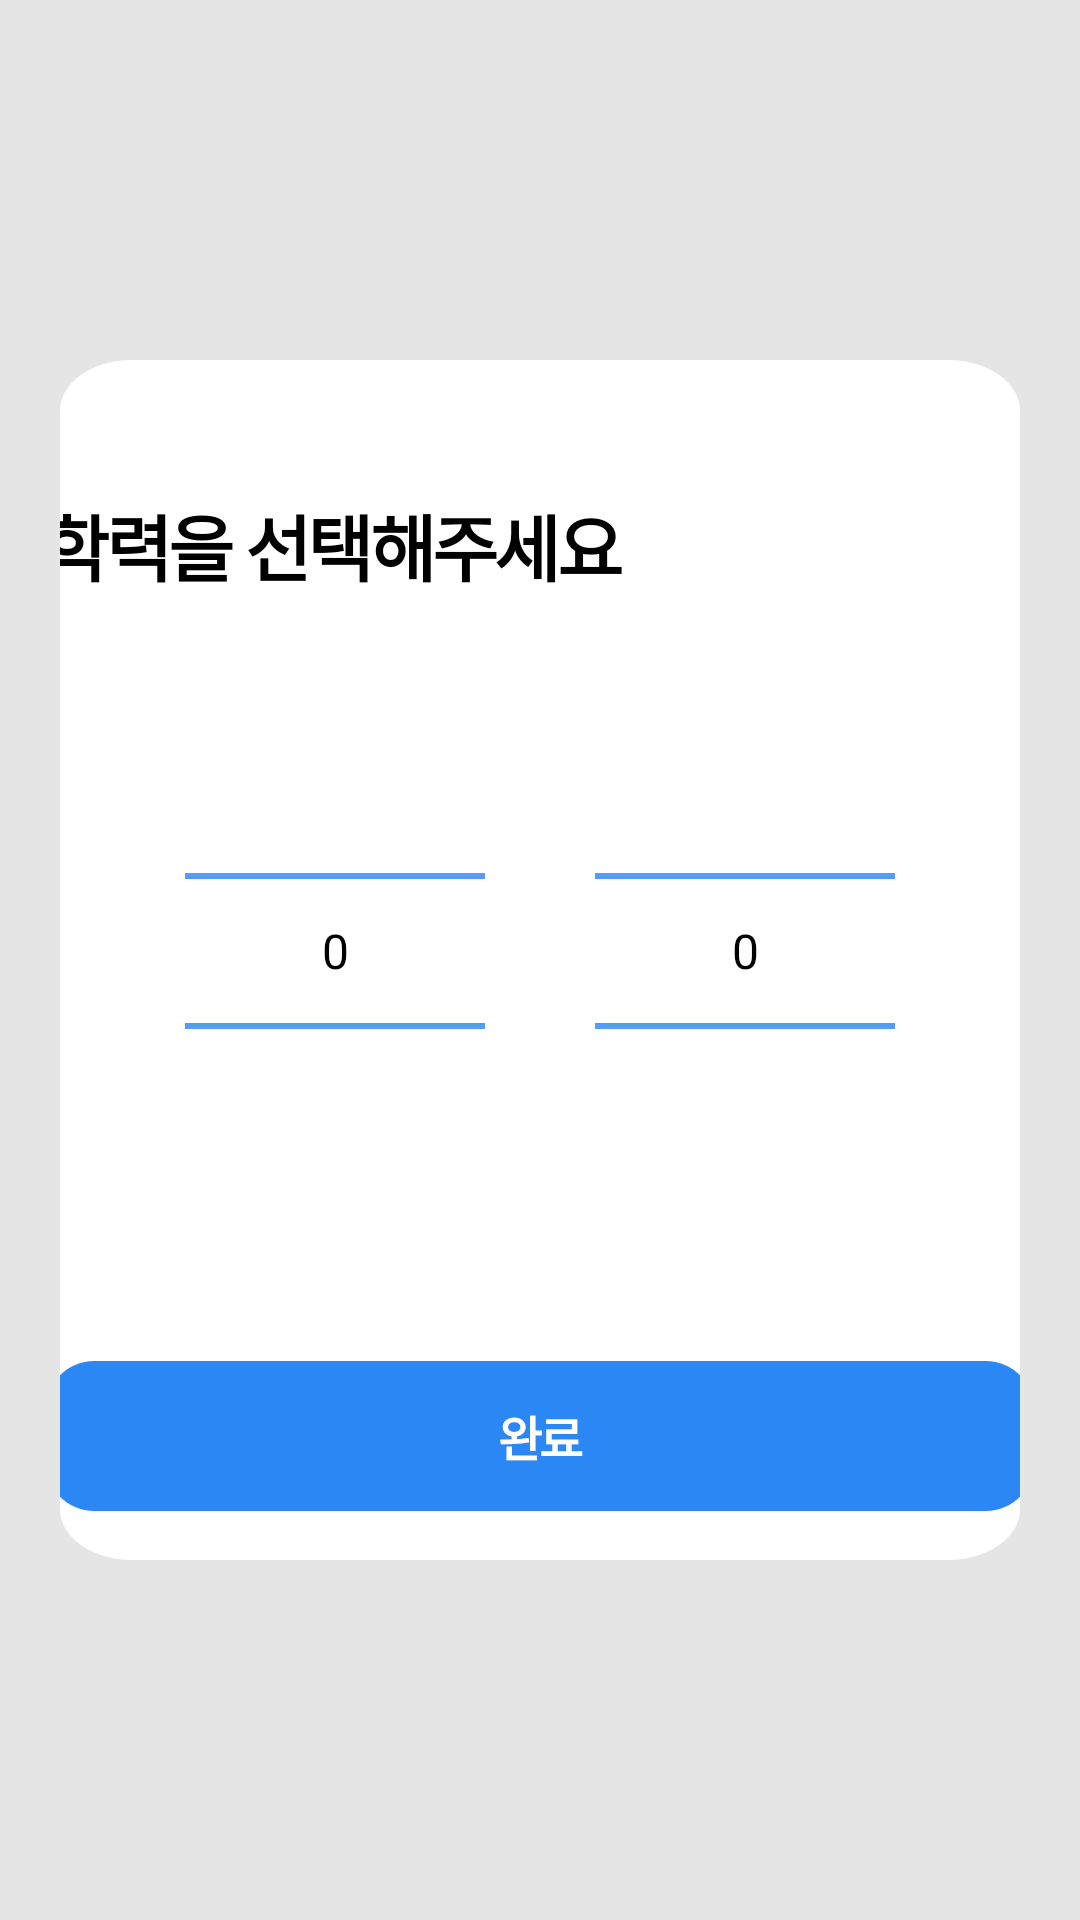

The Android layout XML behind this screen, and the referenced resources:
<!-- AndroidManifest.xml: application theme Theme.AppCompat.NoActionBar -->
<!-- res/layout/fragment_my_profile_education.xml -->
<?xml version="1.0" encoding="utf-8"?>
<androidx.constraintlayout.widget.ConstraintLayout xmlns:android="http://schemas.android.com/apk/res/android"
    xmlns:tools="http://schemas.android.com/tools"
    android:layout_width="match_parent"
    android:layout_height="match_parent"
    xmlns:app="http://schemas.android.com/apk/res-auto"
    android:background="#E5E5E5"
    tools:context=".View.Fragment.MyProfileEducationFragment">

    
    <LinearLayout
        android:layout_width="match_parent"
        android:layout_height="60dp"
        android:orientation="horizontal"
        app:layout_constraintStart_toStartOf="parent"
        app:layout_constraintEnd_toEndOf="parent"
        app:layout_constraintTop_toTopOf="parent"
        android:background="#E5E5E5">

    </LinearLayout>
    <LinearLayout
        android:id="@+id/guide_line"
        android:layout_width="match_parent"
        android:layout_height="wrap_content"
        android:layout_marginTop="60dp"
        app:layout_constraintTop_toTopOf="parent"
        app:layout_constraintStart_toStartOf="parent"
        android:orientation="horizontal"
        android:elevation="40dp">
    </LinearLayout>
    <LinearLayout
        android:id="@+id/guide_textLinear"
        app:layout_constraintTop_toTopOf="parent"
        app:layout_constraintBottom_toBottomOf="parent"
        app:layout_constraintStart_toStartOf="parent"
        app:layout_constraintEnd_toEndOf="parent"
        android:layout_marginTop="94dp"
        android:layout_marginBottom="94dp"
        android:layout_marginLeft="20dp"
        android:layout_marginRight="20dp"
        android:layout_width="match_parent"
        android:layout_height="400dp"
        android:orientation="vertical"
        android:background="@drawable/myprofilejbo">

        <TextView
            android:id="@+id/numberinputguide"
            android:layout_width="330dp"
            android:layout_height="50dp"
            android:layout_gravity="center"
            android:layout_marginTop="44dp"
            android:gravity="top"
            android:lineSpacingExtra="-1sp"
            android:text="학력을 선택해주세요"
            android:textAppearance="@style/guideinputnumberstyle"
            android:textColor="@color/black"
            android:textStyle="bold"
            app:layout_constraintBottom_toTopOf="@+id/numberinputguide2"
            app:layout_constraintHorizontal_bias="0.342"
            app:layout_constraintTop_toTopOf="@+id/guide_line"
            app:layout_constraintVertical_bias="0.434" />

        <androidx.constraintlayout.widget.ConstraintLayout
            android:id="@+id/inputauthnumberLinear"
            android:layout_marginTop="30dp"
            android:layout_width="250dp"
            android:layout_height="wrap_content"
            android:layout_gravity="center"
            android:layout_marginBottom="14dp"
            android:orientation="horizontal">
            <NumberPicker
                android:theme="@style/numberPickerCustomSize"
                android:id="@+id/educationpicker"
                android:layout_width="100dp"
                android:layout_height="146dp"
                app:layout_constraintTop_toTopOf="parent"
                app:layout_constraintBottom_toBottomOf="parent"
                app:layout_constraintStart_toStartOf="parent"
                app:layout_constraintEnd_toStartOf="@id/educationpicker2">
            </NumberPicker>
            <NumberPicker
                android:theme="@style/numberPickerCustomSize"
                android:id="@+id/educationpicker2"
                android:layout_marginLeft="30dp"
                android:layout_width="100dp"
                android:layout_height="146dp"
                app:layout_constraintTop_toTopOf="parent"
                app:layout_constraintBottom_toBottomOf="parent"
                app:layout_constraintEnd_toEndOf="parent"
                app:layout_constraintStart_toEndOf="@id/educationpicker">
            </NumberPicker>
        </androidx.constraintlayout.widget.ConstraintLayout>
        <Button
            android:id="@+id/inputjobbtn"
            android:layout_width="330dp"
            android:layout_height="50dp"
            android:layout_gravity="center"
            android:layout_marginTop="50dp"
            android:gravity="center"
            android:textStyle="bold"
            android:text="완료"
            android:background="@drawable/numberinput"
            android:textAppearance="@style/inputnumberbtn"
            android:lineSpacingExtra="1sp"
            android:translationY="-0.42sp"
            />
    </LinearLayout>



</androidx.constraintlayout.widget.ConstraintLayout>
<!-- resources referenced by this layout -->
<resources>
  <color name="black">#FF000000</color>
  <!-- drawable myprofilejbo (drawable) -->
  <?xml version="1.0" encoding="utf-8"?>
  <vector
      xmlns:android="http://schemas.android.com/apk/res/android"
      xmlns:aapt="http://schemas.android.com/aapt"
      android:width="320dp"
      android:height="568dp"
      android:viewportWidth="320"
      android:viewportHeight="568"
      >
  
      <group>
  
          <clip-path
              android:pathData="M24 0H296C309.255 0 320 10.7452 320 24V544C320 557.255 309.255 568 296 568H24C10.7452 568 0 557.255 0 544V24C0 10.7452 10.7452 0 24 0Z"
              />
  
          <path
              android:pathData="M0 0V568H320V0"
              android:fillColor="#FFFFFF"
              />
  
      </group>
  
  </vector>
  <!-- drawable numberinput (drawable) -->
  <?xml version="1.0" encoding="utf-8"?>
  <vector
      xmlns:android="http://schemas.android.com/apk/res/android"
      xmlns:aapt="http://schemas.android.com/aapt"
      android:width="320dp"
      android:height="48dp"
      android:viewportWidth="320"
      android:viewportHeight="48"
      >
  
      <group>
  
          <clip-path
              android:pathData="M16 0H304C312.837 0 320 7.16344 320 16V32C320 40.8366 312.837 48 304 48H16C7.16344 48 0 40.8366 0 32V16C0 7.16344 7.16344 0 16 0Z"
              />
  
          <path
              android:pathData="M0 0V48H320V0"
              android:fillColor="#2B87F4"
              />
  
      </group>
  
  </vector>
  <style name="guideinputnumberstyle">
  
          <item name="android:textSize">
              24sp
          </item>
  
          <item name="android:letterSpacing">
              -0.05
          </item>
  
          <item name="android:textColor">
              #000000
          </item>
  
      </style>
  <style name="inputnumberbtn">
  
          <item name="android:textSize">
              16sp
          </item>
  
          <item name="android:letterSpacing">
              -0.05
          </item>
  
          <item name="android:textColor">
              #FFFFFF
          </item>
  
      </style>
  <style name="numberPickerCustomSize" parent="Theme.AppTheme">
          
          <item name="android:textSize">16sp</item>
          
          <item name="android:editTextColor">@color/black</item>
          
          <item name="colorControlNormal">#2B87F4</item>
      </style>
  <style name="Theme.AppTheme" parent="Theme.MaterialComponents.DayNight.NoActionBar">
          
          <item name="colorPrimary">@color/purple_500</item>
          <item name="colorPrimaryVariant">@color/purple_700</item>
          <item name="colorOnPrimary">@color/white</item>
      </style>
  <color name="purple_500">#FF6200EE</color>
  <color name="purple_700">#FF3700B3</color>
  <color name="white">#FFFFFFFF</color>
</resources>
